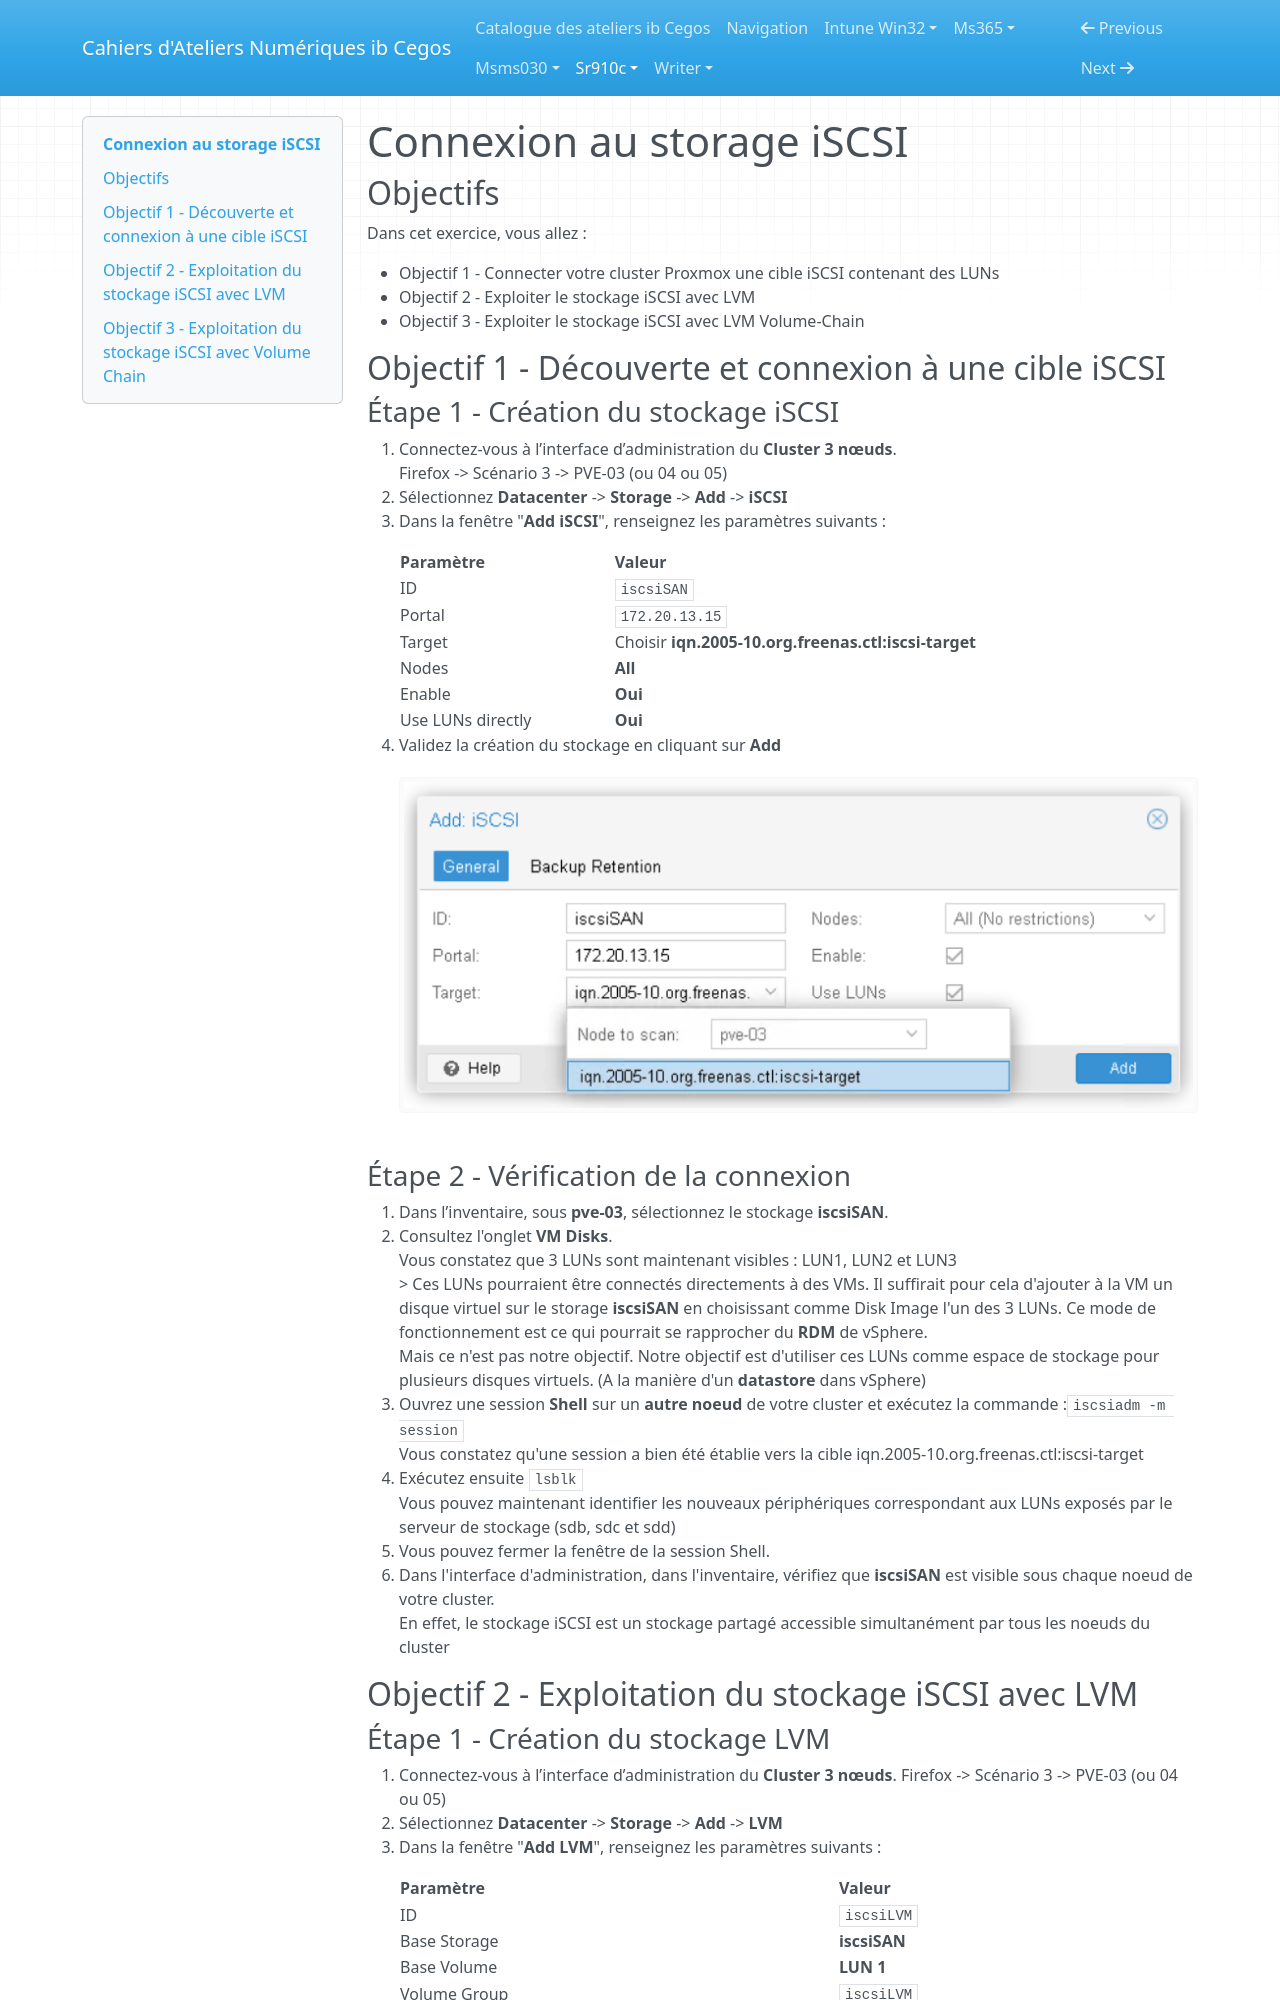

repository: Ib-Cegos/labs · page: sr910c/a3e3/index.html · generator: mkdocs

---
Duree: 30
---

# Connexion au storage iSCSI

## Objectifs

Dans cet exercice, vous allez :

- Objectif 1 - Connecter votre cluster Proxmox une cible iSCSI contenant des LUNs
- Objectif 2 - Exploiter le stockage iSCSI avec LVM
- Objectif 3 - Exploiter le stockage iSCSI avec LVM Volume-Chain

## Objectif 1 - Découverte et connexion à une cible iSCSI

### Étape 1 - Création du stockage iSCSI

1. Connectez-vous à l’interface d’administration du **Cluster 3 nœuds**.   
    Firefox -> Scénario 3 -> PVE-03 (ou 04 ou 05)
2. Sélectionnez **Datacenter** -> **Storage** -> **Add** -> **iSCSI**
3. Dans la fenêtre "**Add iSCSI**", renseignez les paramètres suivants :

    | Paramètre | Valeur |
    | --- | --- |
    | ID | ```iscsiSAN``` |
    | Portal | ```172.20.13.15``` |
    | Target| Choisir **iqn.2005-10.org.freenas.ctl:iscsi-target** |
    | Nodes | **All** |
    | Enable | **Oui** |
    | Use LUNs directly | **Oui** |

4. Validez la création du stockage en cliquant sur **Add**
    ![add_iscsi](ressources/add_iscsi.png)

### Étape 2 - Vérification de la connexion

1. Dans l’inventaire, sous **pve-03**, sélectionnez le stockage **iscsiSAN**.
2. Consultez l'onglet **VM Disks**.  
    Vous constatez que 3 LUNs sont maintenant visibles : LUN1, LUN2 et LUN3  
    > Ces LUNs pourraient être connectés directements à des VMs. Il suffirait pour cela d'ajouter à la VM un disque virtuel sur le storage **iscsiSAN** en choisissant comme Disk Image l'un des 3 LUNs. Ce mode de fonctionnement est ce qui pourrait se rapprocher du **RDM** de vSphere.  
      Mais ce n'est pas notre objectif. Notre objectif est d'utiliser ces LUNs comme espace de stockage pour plusieurs disques virtuels. (A la manière d'un **datastore** dans vSphere)
3. Ouvrez une session **Shell** sur un **autre noeud** de votre cluster et exécutez la commande :```iscsiadm -m session```  
    Vous constatez qu'une session a bien été établie vers la cible iqn.2005-10.org.freenas.ctl:iscsi-target
5. Exécutez ensuite ```lsblk```  
    Vous pouvez maintenant identifier les nouveaux périphériques correspondant aux LUNs exposés par le serveur de stockage (sdb, sdc et sdd)
7. Vous pouvez fermer la fenêtre de la session Shell.
8. Dans l'interface d'administration, dans l'inventaire, vérifiez que **iscsiSAN** est visible sous chaque noeud de votre cluster.  
    En effet, le stockage iSCSI est un stockage partagé accessible simultanément par tous les noeuds du cluster

## Objectif 2 - Exploitation du stockage iSCSI avec LVM
